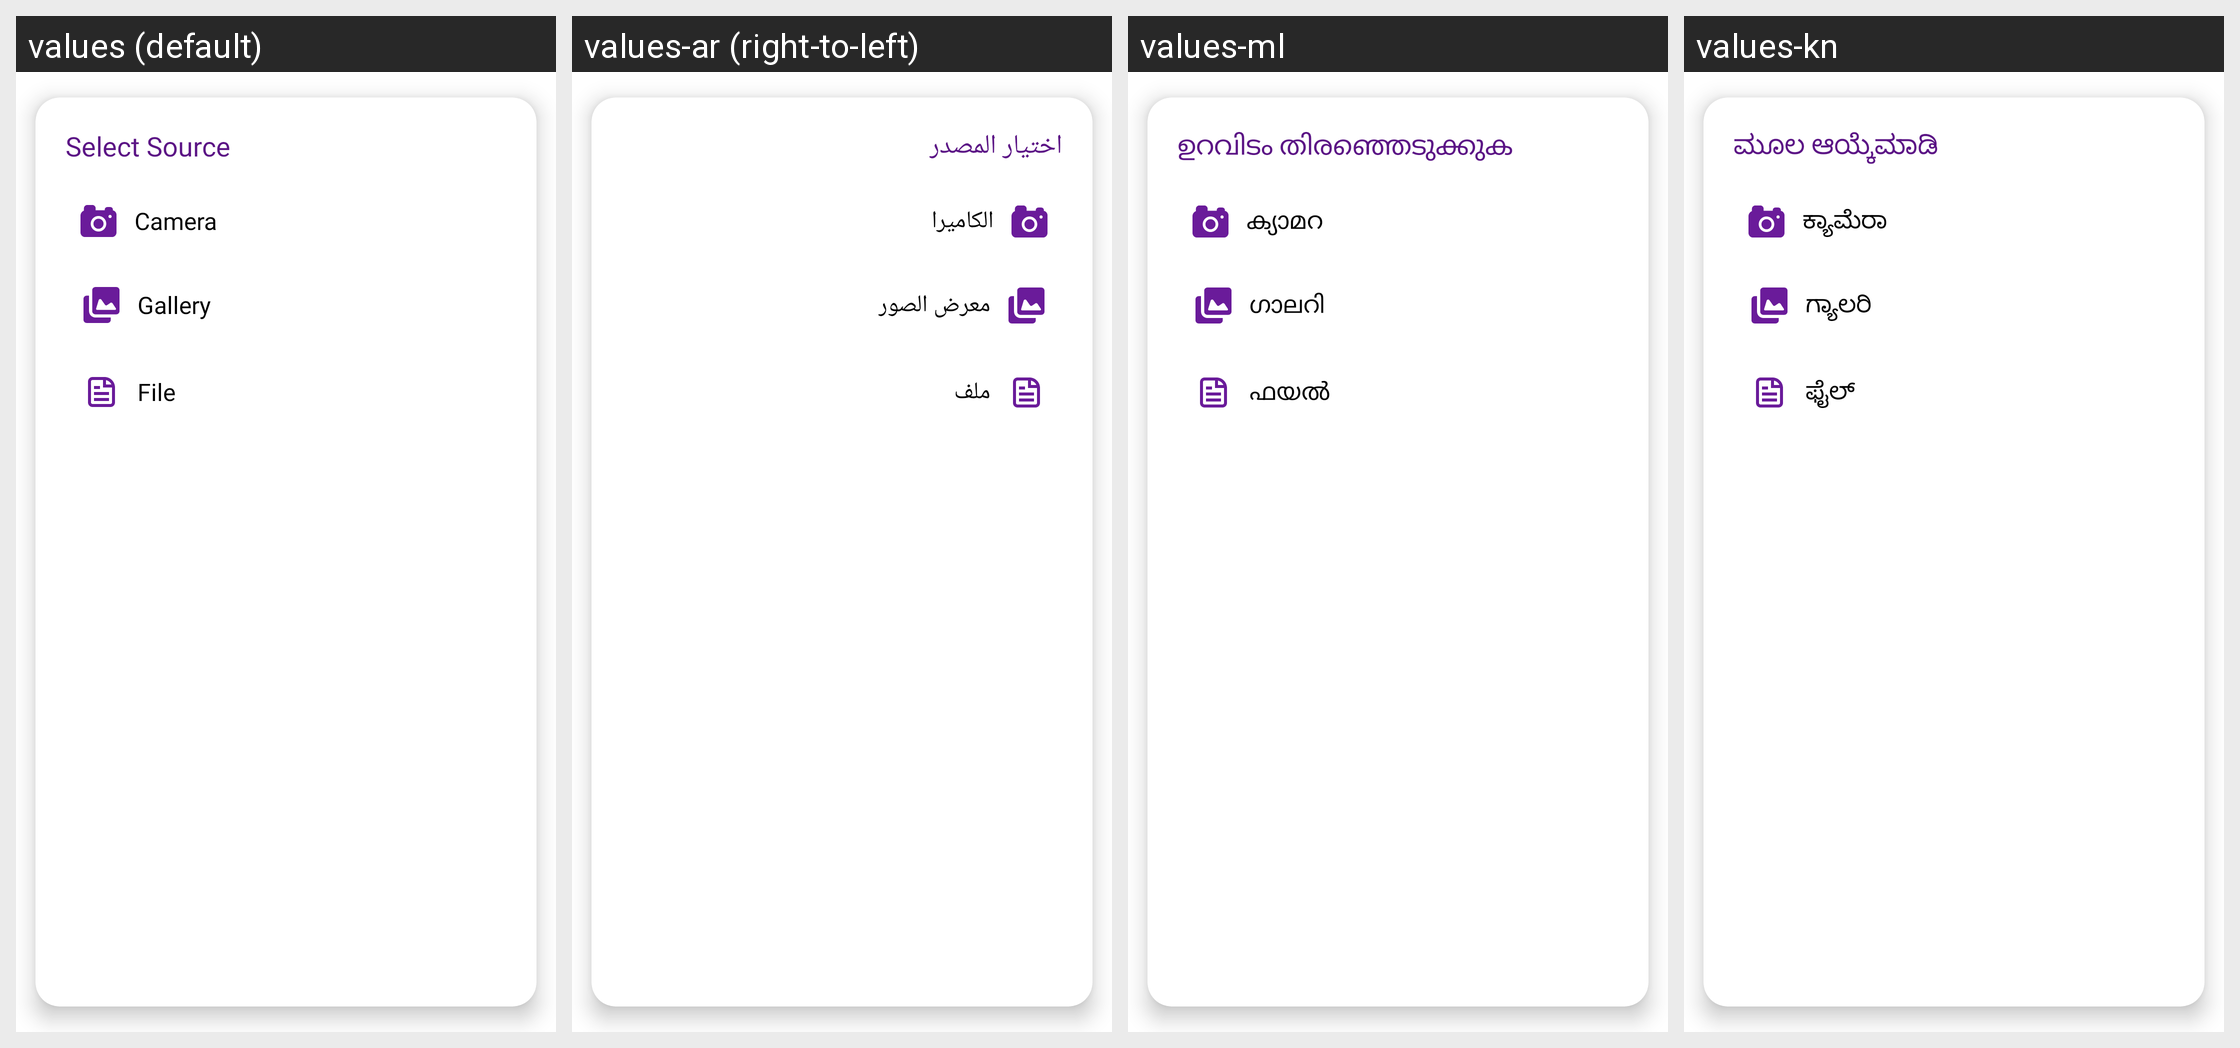

Locale-by-locale string values for the Android screen shown in this grid:
Android screen res/layout/dialog_select_source.xml rendered under 4 locales, left to right: values (default), values-ar (right-to-left), values-ml, values-kn. Device: Nexus 5 (rendered at 1080×1920; each locale shown at half size, 540×960, under a caption strip naming it); theme Theme.MoneyTracker.
Other locales in the repository, not shown: values-bn, values-cs, values-de, values-el, values-es, values-fa, values-fr, values-hi, values-in, values-it, values-ja, values-ko, values-ms, values-pl, values-pt-rBR, values-ro, values-ru, values-ta-rIN, values-te, values-th, values-tr, values-uk, values-vi, values-zh-rCN, values-zh-rTW.
Strings drawn on this screen, with the default value and each locale's value (text and hints the layout hard-codes, and strings that could not be matched under every locale, appear in the picture but are not listed):

select_source
  values: Select Source
  values-ar: اختيار المصدر
  values-ml: ഉറവിടം തിരഞ്ഞെടുക്കുക
  values-kn: ಮೂಲ ಆಯ್ಕೆಮಾಡಿ

camera
  values: Camera
  values-ar: الكاميرا
  values-ml: ക്യാമറ
  values-kn: ಕ್ಯಾಮೆರಾ

gallery
  values: Gallery
  values-ar: معرض الصور
  values-ml: ഗാലറി
  values-kn: ಗ್ಯಾಲರಿ

file
  values: File
  values-ar: ملف
  values-ml: ഫയൽ
  values-kn: ಫೈಲ್
